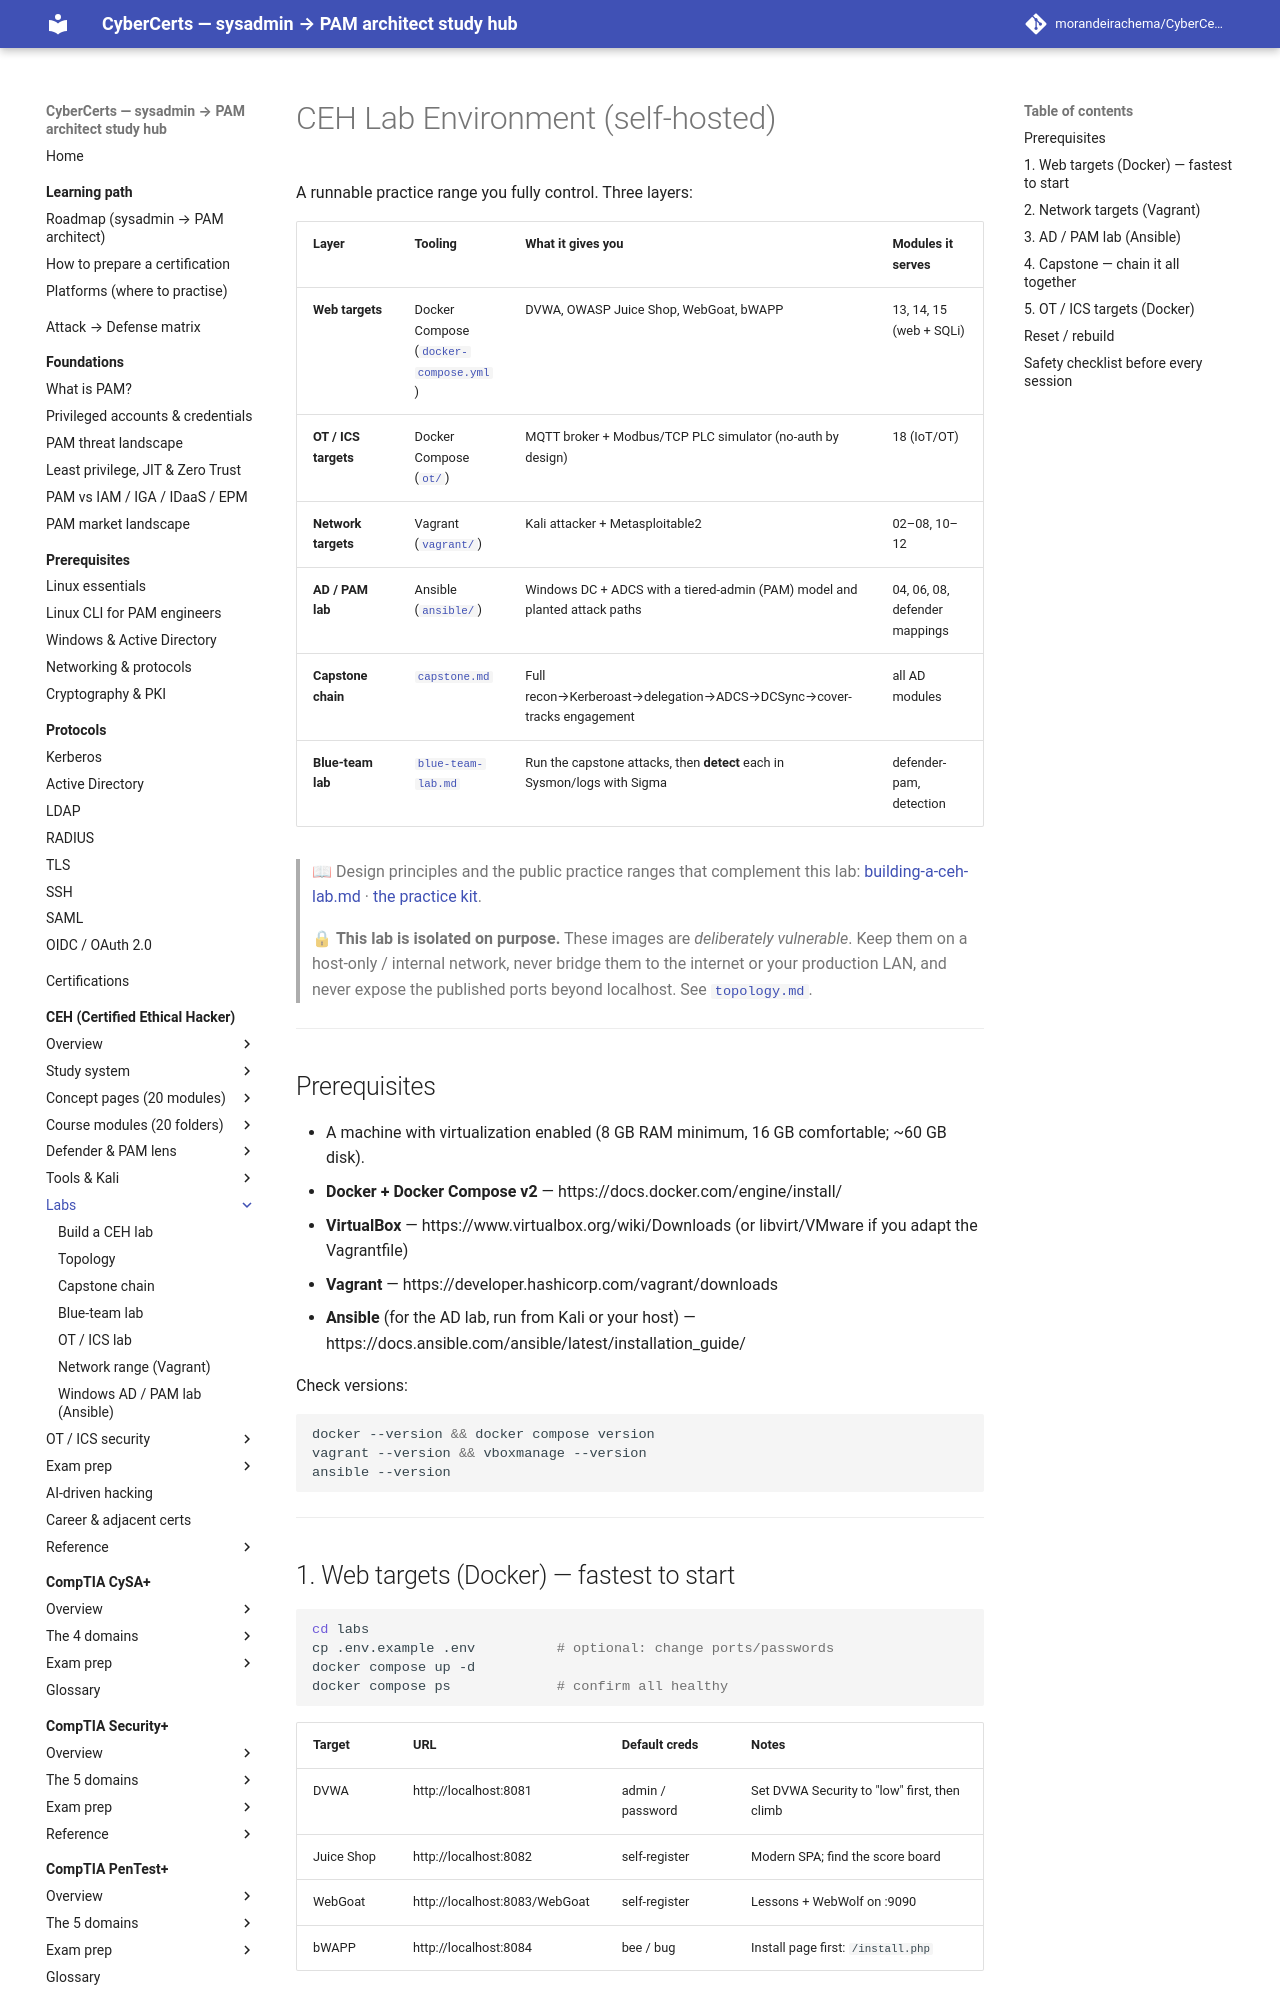

repository: morandeirachema/CyberCerts · page: certs/ceh/labs/index.html · generator: mkdocs

# CEH Lab Environment (self-hosted)

A runnable practice range you fully control. Three layers:

| Layer | Tooling | What it gives you | Modules it serves |
|---|---|---|---|
| **Web targets** | Docker Compose ([`docker-compose.yml`](docker-compose.yml)) | DVWA, OWASP Juice Shop, WebGoat, bWAPP | 13, 14, 15 (web + SQLi) |
| **OT / ICS targets** | Docker Compose ([`ot/`](ot/README.md)) | MQTT broker + Modbus/TCP PLC simulator (no-auth by design) | 18 (IoT/OT) |
| **Network targets** | Vagrant ([`vagrant/`](vagrant/README.md)) | Kali attacker + Metasploitable2 | 02–08, 10–12 |
| **AD / PAM lab** | Ansible ([`ansible/`](ansible/README.md)) | Windows DC + ADCS with a tiered-admin (PAM) model and planted attack paths | 04, 06, 08, defender mappings |
| **Capstone chain** | [`capstone.md`](capstone.md) | Full recon→Kerberoast→delegation→ADCS→DCSync→cover-tracks engagement | all AD modules |
| **Blue-team lab** | [`blue-team-lab.md`](blue-team-lab.md) | Run the capstone attacks, then **detect** each in Sysmon/logs with Sigma | defender-pam, detection |

> 📖 Design principles and the public practice ranges that complement this lab:
> [building-a-ceh-lab.md](building-a-ceh-lab.md) · [the practice kit](../resources/practice-labs.md).

> 🔒 **This lab is isolated on purpose.** These images are *deliberately vulnerable*. Keep them on a host-only / internal network, never bridge them to the internet or your production LAN, and never expose the published ports beyond localhost. See [`topology.md`](topology.md).

---

## Prerequisites

- A machine with virtualization enabled (8 GB RAM minimum, 16 GB comfortable; ~60 GB disk).
- **Docker + Docker Compose v2** — https://docs.docker.com/engine/install/
- **VirtualBox** — https://www.virtualbox.org/wiki/Downloads (or libvirt/VMware if you adapt the Vagrantfile)
- **Vagrant** — https://developer.hashicorp.com/vagrant/downloads
- **Ansible** (for the AD lab, run from Kali or your host) — https://docs.ansible.com/ansible/latest/installation_guide/

Check versions:

```bash
docker --version && docker compose version
vagrant --version && vboxmanage --version
ansible --version
```

---

## 1. Web targets (Docker) — fastest to start

```bash
cd labs
cp .env.example .env          # optional: change ports/passwords
docker compose up -d
docker compose ps             # confirm all healthy
```

| Target | URL | Default creds | Notes |
|---|---|---|---|
| DVWA | http://localhost:8081 | admin / password | Set DVWA Security to "low" first, then climb |
| Juice Shop | http://localhost:8082 | self-register | Modern SPA; find the score board |
| WebGoat | http://localhost:8083/WebGoat | self-register | Lessons + WebWolf on :9090 |
| bWAPP | http://localhost:8084 | bee / bug | Install page first: `/install.php` |

Tear down (keeps images): `docker compose down`
Tear down + wipe data: `docker compose down -v`
